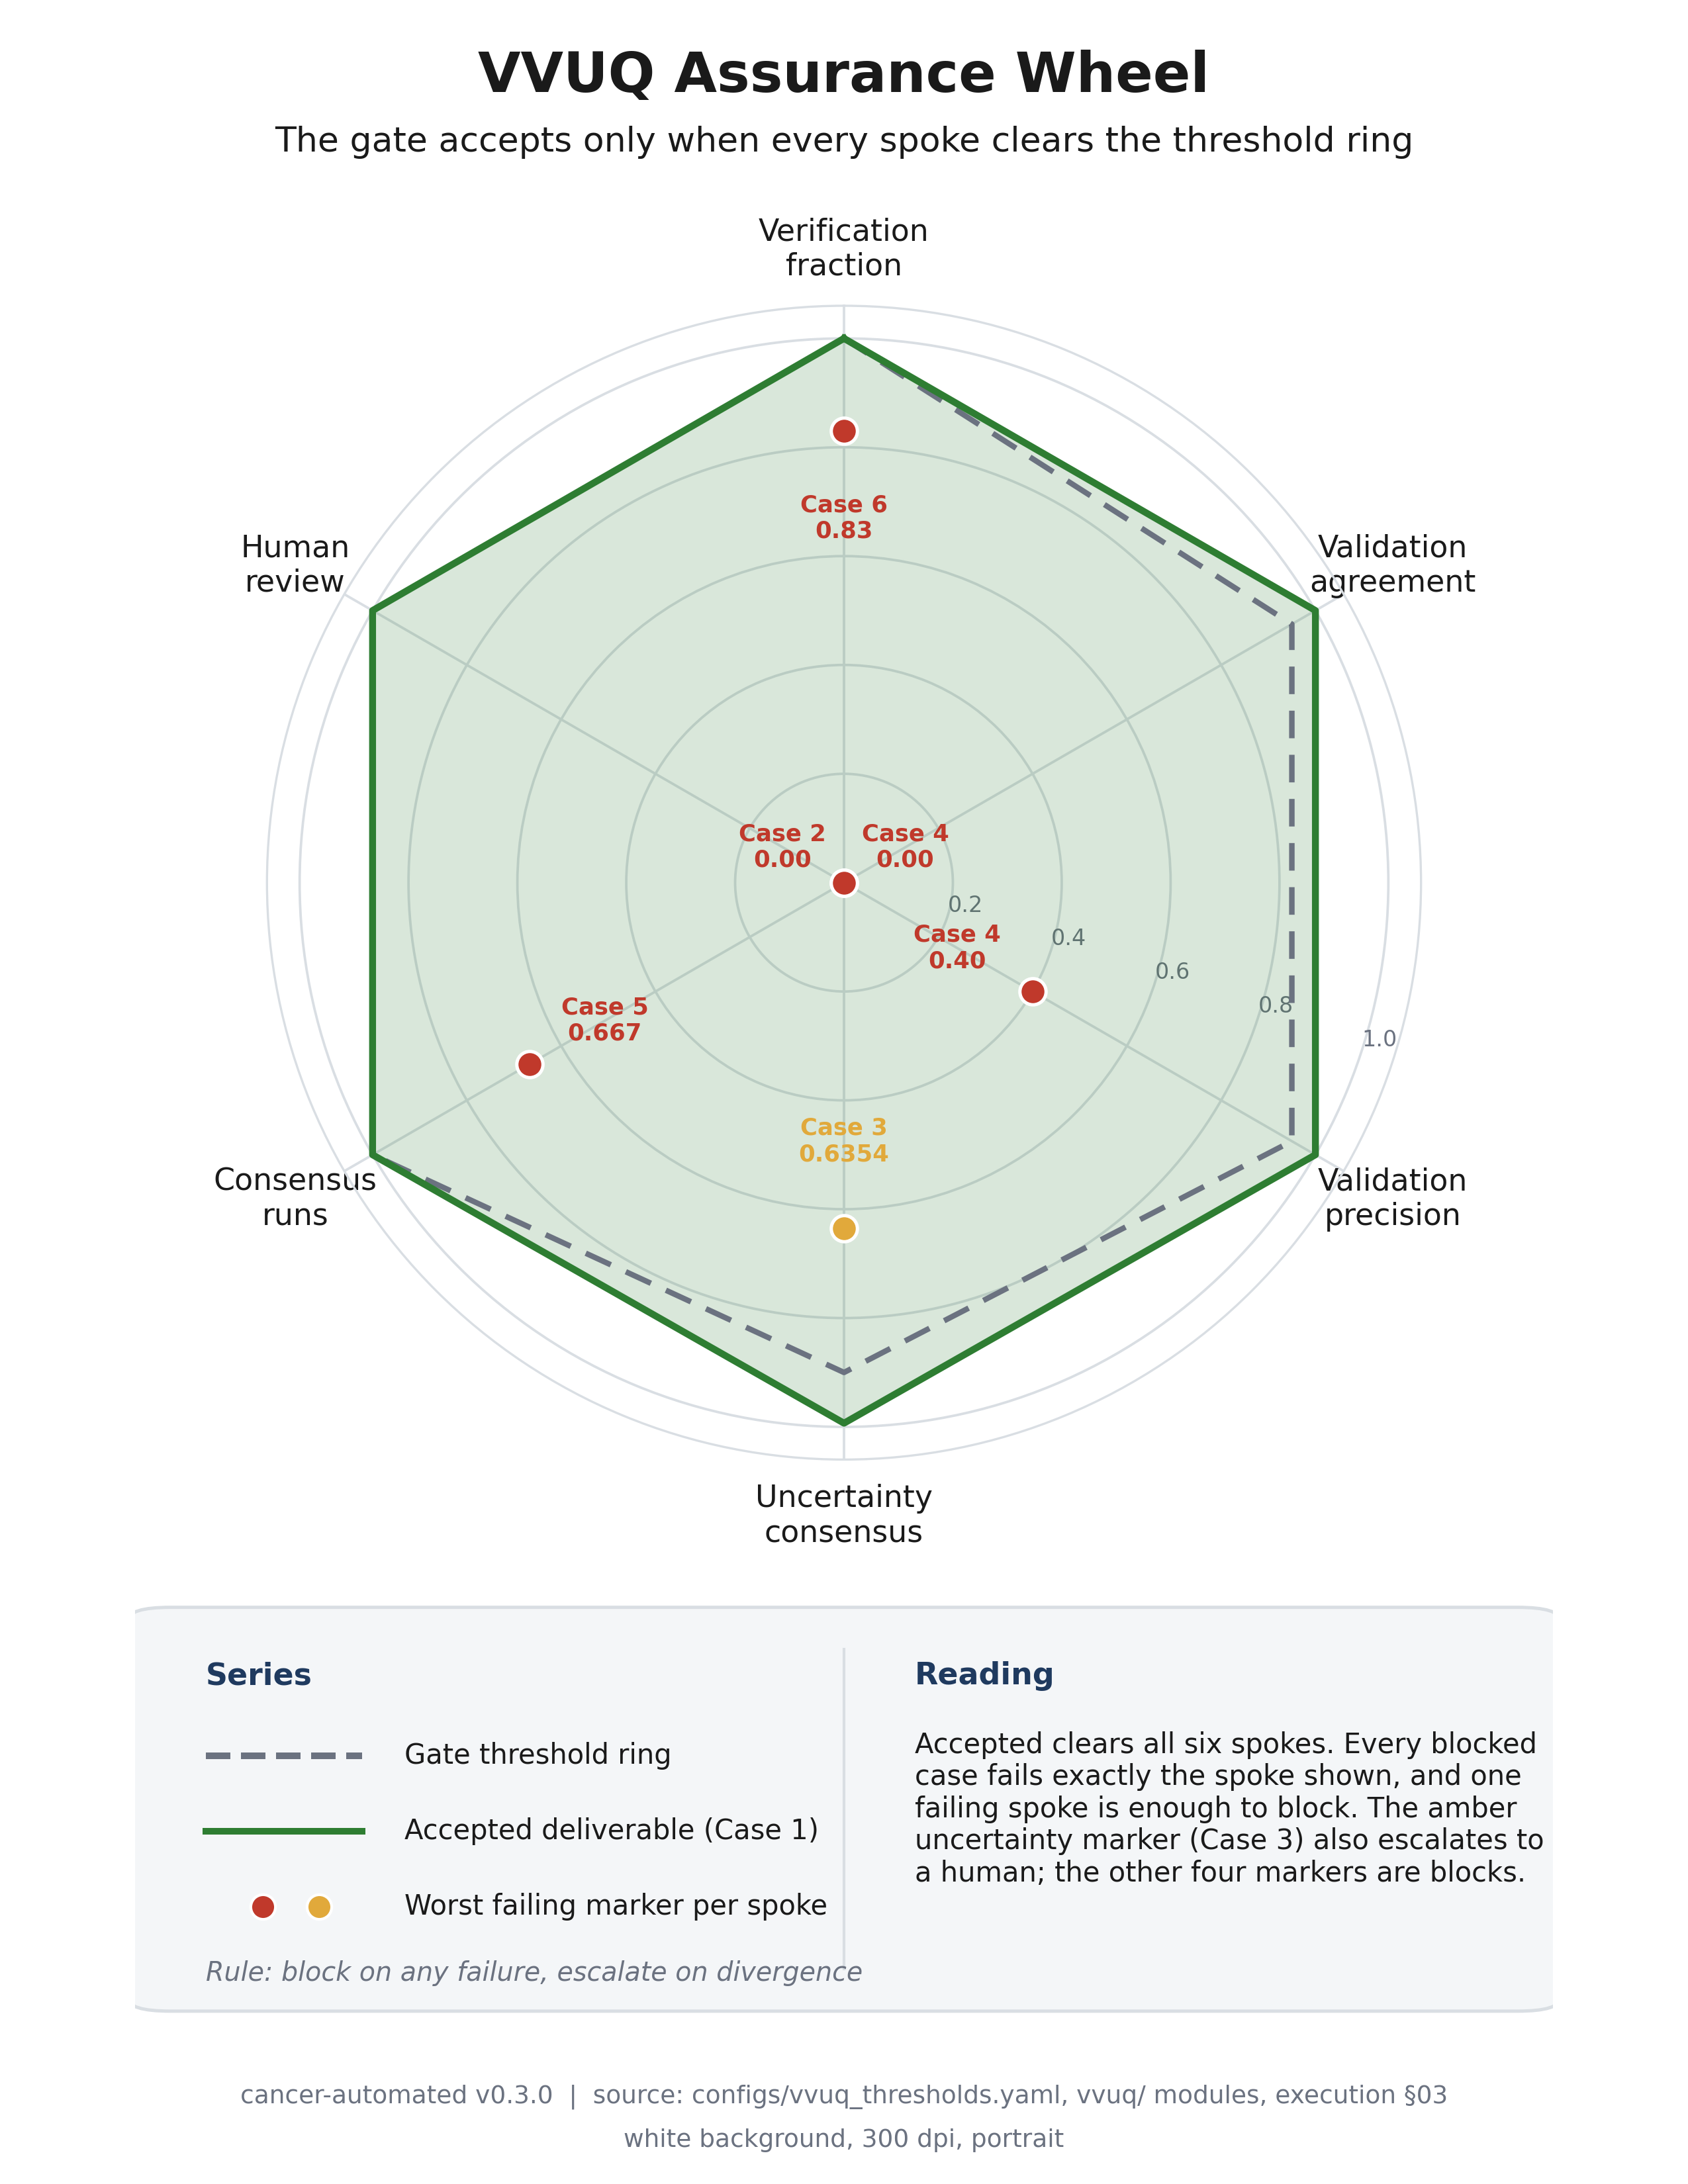

Source code (Python):
"""VVUQ Assurance Wheel (Image 04).

Renders a portrait, full page, 300 dpi polar radar showing six normalized
assurance spokes, the gate threshold ring, the accepted deliverable that clears
every spoke, and the worst failing marker per spoke.

Grounding: configs/vvuq_thresholds.yaml and the vvuq/ modules (code generation
v0.1.0) and papers/VVUQ-01/execution/03-vvuq/README.md (code execution v0.2.0).

Self contained: depends only on matplotlib and numpy. Renders headless via Agg.
"""

import matplotlib

matplotlib.use("Agg")

import matplotlib.pyplot as plt
import numpy as np
from matplotlib.gridspec import GridSpec
from matplotlib.patches import FancyBboxPatch

PALETTE = {
    "navy": "#1F3A5F",
    "slate": "#4C72B0",
    "teal": "#2A9D8F",
    "green": "#2E7D32",
    "red": "#C0392B",
    "amber": "#E1A93B",
    "gray": "#6B7280",
    "panel": "#F4F6F8",
    "grid": "#D9DEE3",
    "ink": "#1A1A1A",
}


def _shrink_to_width(fig, text_obj, max_frac, floor):
    fig.canvas.draw()
    renderer = fig.canvas.get_renderer()
    max_w = max_frac * fig.bbox.width
    size = text_obj.get_fontsize()
    while size > floor and text_obj.get_window_extent(renderer=renderer).width > max_w:
        size -= 0.5
        text_obj.set_fontsize(size)


def add_frame(fig, title, subtitle, footer):
    fig.text(0.5, 0.965, title, ha="center", va="center", fontsize=20, fontweight="bold", color=PALETTE["ink"])
    sub = fig.text(0.5, 0.935, subtitle, ha="center", va="center", fontsize=12.5, color=PALETTE["ink"])
    _shrink_to_width(fig, sub, 0.88, 10.0)
    parts = [p.strip() for p in footer.split("|")]
    f1 = fig.text(
        0.5, 0.040, parts[0] + "  |  " + parts[1], ha="center", va="center", fontsize=9, color=PALETTE["gray"]
    )
    f2 = fig.text(0.5, 0.020, parts[2], ha="center", va="center", fontsize=9, color=PALETTE["gray"])
    _shrink_to_width(fig, f1, 0.90, 7.5)
    _shrink_to_width(fig, f2, 0.90, 7.5)


def main():
    fig = plt.figure(figsize=(8.5, 11))
    gs = GridSpec(2, 1, height_ratios=[2.6, 1.0], left=0.08, right=0.92, top=0.86, bottom=0.07, hspace=0.16, figure=fig)

    add_frame(
        fig,
        "VVUQ Assurance Wheel",
        "The gate accepts only when every spoke clears the threshold ring",
        "cancer-automated v0.3.0  |  source: configs/vvuq_thresholds.yaml, vvuq/ modules, execution §03  |  white background, 300 dpi, portrait",
    )

    spokes = [
        "Verification\nfraction",
        "Validation\nagreement",
        "Validation\nprecision",
        "Uncertainty\nconsensus",
        "Consensus\nruns",
        "Human\nreview",
    ]
    threshold = [1.00, 0.95, 0.95, 0.90, 1.00, 1.00]
    accepted = [1.00, 1.00, 1.00, 0.9932, 1.00, 1.00]
    failing = [0.83, 0.00, 0.40, 0.6354, 0.667, 0.00]
    fail_labels = ["Case 6\n0.83", "Case 4\n0.00", "Case 4\n0.40", "Case 3\n0.6354", "Case 5\n0.667", "Case 2\n0.00"]
    fail_colors = [PALETTE["red"], PALETTE["red"], PALETTE["red"], PALETTE["amber"], PALETTE["red"], PALETTE["red"]]

    angles = np.linspace(0, 2 * np.pi, 6, endpoint=False)
    ang_c = np.concatenate([angles, angles[:1]])
    thr_c = threshold + threshold[:1]
    acc_c = accepted + accepted[:1]

    ax = fig.add_subplot(gs[0, 0], projection="polar")
    ax.set_theta_offset(np.pi / 2)
    ax.set_theta_direction(-1)
    ax.set_ylim(0, 1.06)
    ax.set_yticks([0.2, 0.4, 0.6, 0.8, 1.0])
    ax.set_yticklabels(["0.2", "0.4", "0.6", "0.8", "1.0"], fontsize=8, color=PALETTE["gray"])
    ax.set_xticks(angles)
    ax.set_xticklabels(spokes, fontsize=11, color=PALETTE["ink"])
    ax.tick_params(axis="x", pad=10)
    ax.set_rlabel_position(108)
    ax.grid(color=PALETTE["grid"], linewidth=0.9)
    ax.spines["polar"].set_color(PALETTE["grid"])
    ax.set_facecolor("white")

    ax.plot(ang_c, thr_c, color=PALETTE["gray"], linewidth=2, linestyle=(0, (5, 3)), label="Gate threshold", zorder=4)
    ax.plot(ang_c, acc_c, color=PALETTE["green"], linewidth=2.5, label="Accepted deliverable (Case 1)", zorder=5)
    ax.fill(ang_c, acc_c, color=PALETTE["green"], alpha=0.18, zorder=3)

    for ang, val, color, lab in zip(angles, failing, fail_colors, fail_labels):
        ax.scatter([ang], [val], s=90, color=color, edgecolors="white", linewidths=1.2, zorder=6)
        label_r = val - 0.16 if val > 0.32 else val + 0.13
        ax.text(ang, label_r, lab, ha="center", va="center", fontsize=8.5, color=color, fontweight="bold", zorder=7)

    # Lower notes panel.
    ax2 = fig.add_subplot(gs[1, 0])
    ax2.set_xlim(0, 1)
    ax2.set_ylim(0, 1)
    ax2.axis("off")
    ax2.add_patch(
        FancyBboxPatch(
            (0.0, 0.05),
            1.0,
            0.9,
            boxstyle="round,pad=0.005,rounding_size=0.03",
            facecolor=PALETTE["panel"],
            edgecolor=PALETTE["grid"],
            linewidth=1.2,
        )
    )
    ax2.plot([0.5, 0.5], [0.14, 0.86], color=PALETTE["grid"], linewidth=1.0)

    ax2.text(0.05, 0.80, "Series", ha="left", va="center", fontsize=11, fontweight="bold", color=PALETTE["navy"])
    series = [
        ("Gate threshold ring", PALETTE["gray"], "dashed"),
        ("Accepted deliverable (Case 1)", PALETTE["green"], "solid"),
        ("Worst failing marker per spoke", PALETTE["red"], "marker"),
    ]
    sy = 0.62
    for label, color, kind in series:
        if kind == "marker":
            ax2.scatter([0.09], [sy], s=80, color=color, edgecolors="white", linewidths=1.0)
            ax2.scatter([0.13], [sy], s=80, color=PALETTE["amber"], edgecolors="white", linewidths=1.0)
        else:
            ax2.plot([0.05, 0.16], [sy, sy], color=color, linewidth=2.4, linestyle="--" if kind == "dashed" else "-")
        ax2.text(0.19, sy, label, ha="left", va="center", fontsize=10, color=PALETTE["ink"])
        sy -= 0.17
    ax2.text(
        0.05,
        0.13,
        "Rule: block on any failure, escalate on divergence",
        ha="left",
        va="center",
        fontsize=9.5,
        style="italic",
        color=PALETTE["gray"],
    )

    ax2.text(0.55, 0.80, "Reading", ha="left", va="center", fontsize=11, fontweight="bold", color=PALETTE["navy"])
    reading = (
        "Accepted clears all six spokes. Every blocked\n"
        "case fails exactly the spoke shown, and one\n"
        "failing spoke is enough to block. The amber\n"
        "uncertainty marker (Case 3) also escalates to\n"
        "a human; the other four markers are blocks."
    )
    ax2.text(0.55, 0.50, reading, ha="left", va="center", fontsize=10, color=PALETTE["ink"])

    fig.savefig(
        "papers/VVUQ-01/imagegen/04-vvuq-assurance-wheel/04-vvuq-assurance-wheel.png", dpi=300, facecolor="white"
    )
    plt.close(fig)


if __name__ == "__main__":
    main()
